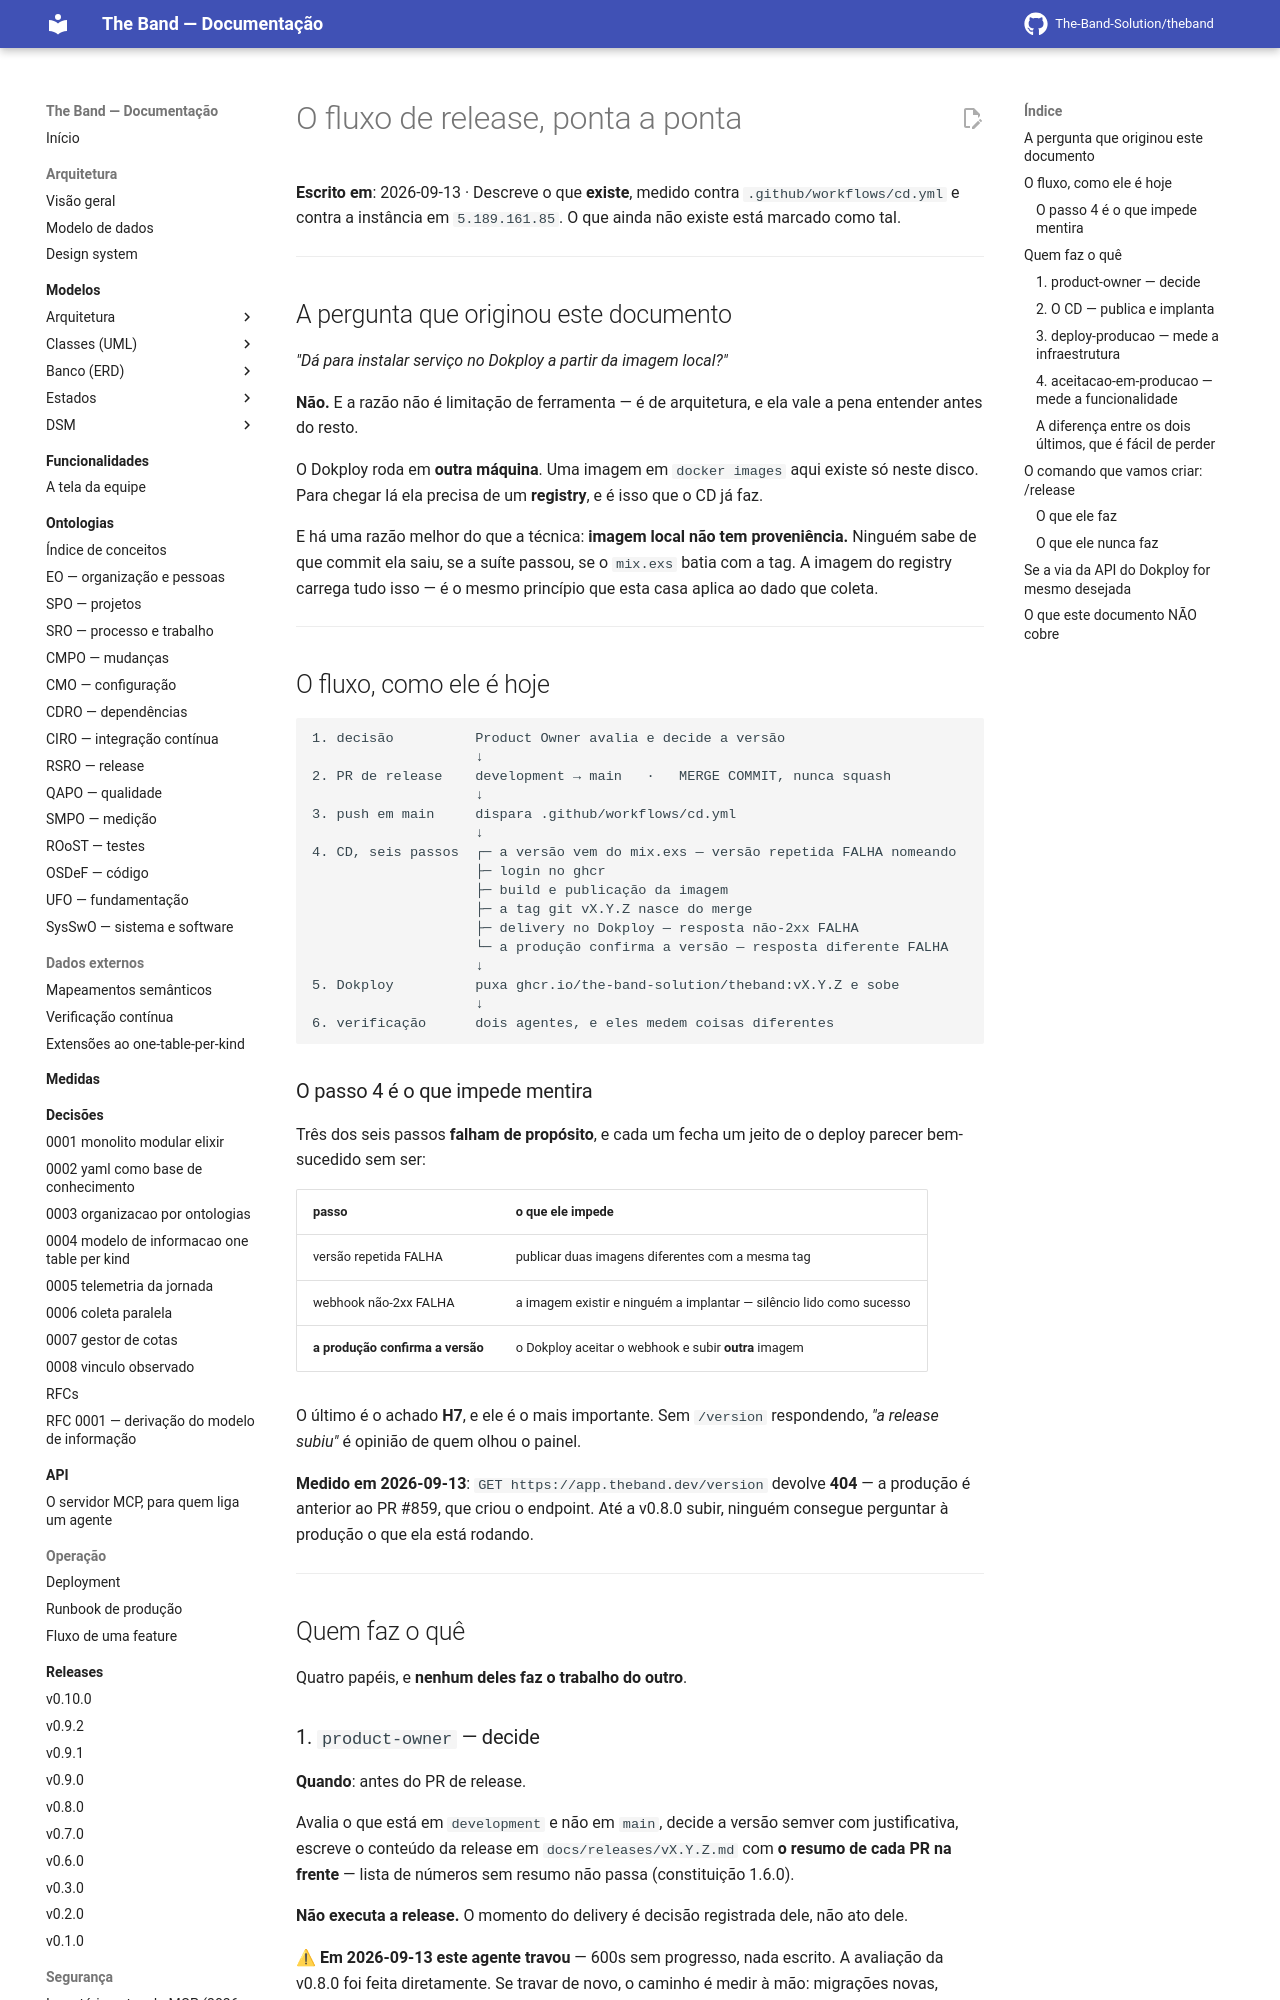

repository: The-Band-Solution/theband · page: developers/producao/fluxo-de-release/index.html · generator: mkdocs

# O fluxo de release, ponta a ponta

**Escrito em**: 2026-09-13 · Descreve o que **existe**, medido contra `.github/workflows/cd.yml`
e contra a instância em `5.189.161.85`. O que ainda não existe está marcado como tal.

---

## A pergunta que originou este documento

*"Dá para instalar serviço no Dokploy a partir da imagem local?"*

**Não.** E a razão não é limitação de ferramenta — é de arquitetura, e ela vale a pena
entender antes do resto.

O Dokploy roda em **outra máquina**. Uma imagem em `docker images` aqui existe só neste
disco. Para chegar lá ela precisa de um **registry**, e é isso que o CD já faz.

E há uma razão melhor do que a técnica: **imagem local não tem proveniência.** Ninguém sabe
de que commit ela saiu, se a suíte passou, se o `mix.exs` batia com a tag. A imagem do
registry carrega tudo isso — é o mesmo princípio que esta casa aplica ao dado que coleta.

---

## O fluxo, como ele é hoje

```
1. decisão          Product Owner avalia e decide a versão
                    ↓
2. PR de release    development → main   ·   MERGE COMMIT, nunca squash
                    ↓
3. push em main     dispara .github/workflows/cd.yml
                    ↓
4. CD, seis passos  ┌─ a versão vem do mix.exs — versão repetida FALHA nomeando
                    ├─ login no ghcr
                    ├─ build e publicação da imagem
                    ├─ a tag git vX.Y.Z nasce do merge
                    ├─ delivery no Dokploy — resposta não-2xx FALHA
                    └─ a produção confirma a versão — resposta diferente FALHA
                    ↓
5. Dokploy          puxa ghcr.io/the-band-solution/theband:vX.Y.Z e sobe
                    ↓
6. verificação      dois agentes, e eles medem coisas diferentes
```

### O passo 4 é o que impede mentira

Três dos seis passos **falham de propósito**, e cada um fecha um jeito de o deploy parecer
bem-sucedido sem ser:

| passo | o que ele impede |
|---|---|
| versão repetida FALHA | publicar duas imagens diferentes com a mesma tag |
| webhook não-2xx FALHA | a imagem existir e ninguém a implantar — silêncio lido como sucesso |
| **a produção confirma a versão** | o Dokploy aceitar o webhook e subir **outra** imagem |

O último é o achado **H7**, e ele é o mais importante. Sem `/version` respondendo, *"a release
subiu"* é opinião de quem olhou o painel.

**Medido em 2026-09-13**: `GET https://app.theband.dev/version` devolve **404** — a produção
é anterior ao PR #859, que criou o endpoint. Até a v0.8.0 subir, ninguém consegue perguntar à
produção o que ela está rodando.

---

## Quem faz o quê

Quatro papéis, e **nenhum deles faz o trabalho do outro**.
